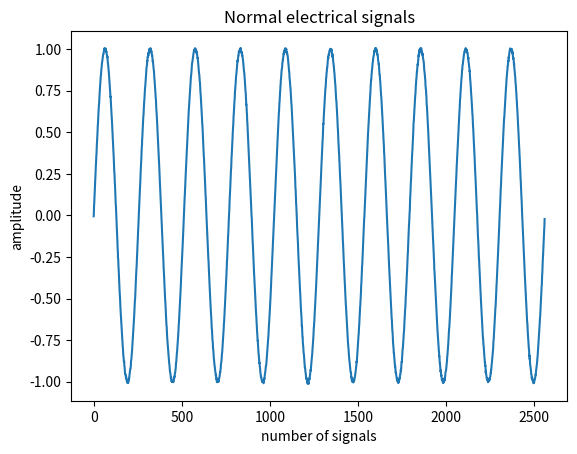

Source code (Python):
## normal_signals.py
## Implementation note: 
# Generate a normal sine wave with the input waveform parameters.
# Generate the corresponding number of samples from a normal/ Gaussian distribution.
# Concatenate the two sample waves to produce the output wave.

import numpy as np
import pandas as pd
from matplotlib import pyplot as plt

# Define the waveform parameters as constants: 
WAVE_AMPLITUDE = 1
WAVE_FREQ = 60                                                      # 60 cycles per second
SAMPLES_PER_CYCLE = 256                                             # 256 samples per cycle
SIGNAL_DURATION_IN_CYCLES = 10                                      # signal has 10 cycles
SIGNAL_DURATION_IN_SEC = SIGNAL_DURATION_IN_CYCLES / WAVE_FREQ      # signal lasts 10 / 60 seconds
# Define the noise parameters as constants: 
NOISE_SD = 0.005
# Modify the output filename: 
output_filename = "normal_signals.csv"

# Generate the output wave: 
samples = np.arange(0, SIGNAL_DURATION_IN_SEC, 1 / SAMPLES_PER_CYCLE / SIGNAL_DURATION_IN_CYCLES / WAVE_FREQ * 10)
sine_wave = WAVE_AMPLITUDE * np.sin(2 * np.pi * WAVE_FREQ * samples)
noise = np.random.default_rng().normal(scale=NOISE_SD, size=samples.size)
output_wave = sine_wave + noise

# Plot the output wave: 
x = np.arange(0, len(output_wave))
plt.title("Normal electrical signals")
plt.xlabel("number of signals")
plt.ylabel("amplitude")
plt.plot(x, output_wave)
plt.show()

# # Output the datapoints: 
# dataframe = pd.DataFrame(output_wave)
# dataframe.to_csv(output_filename, index=True)
